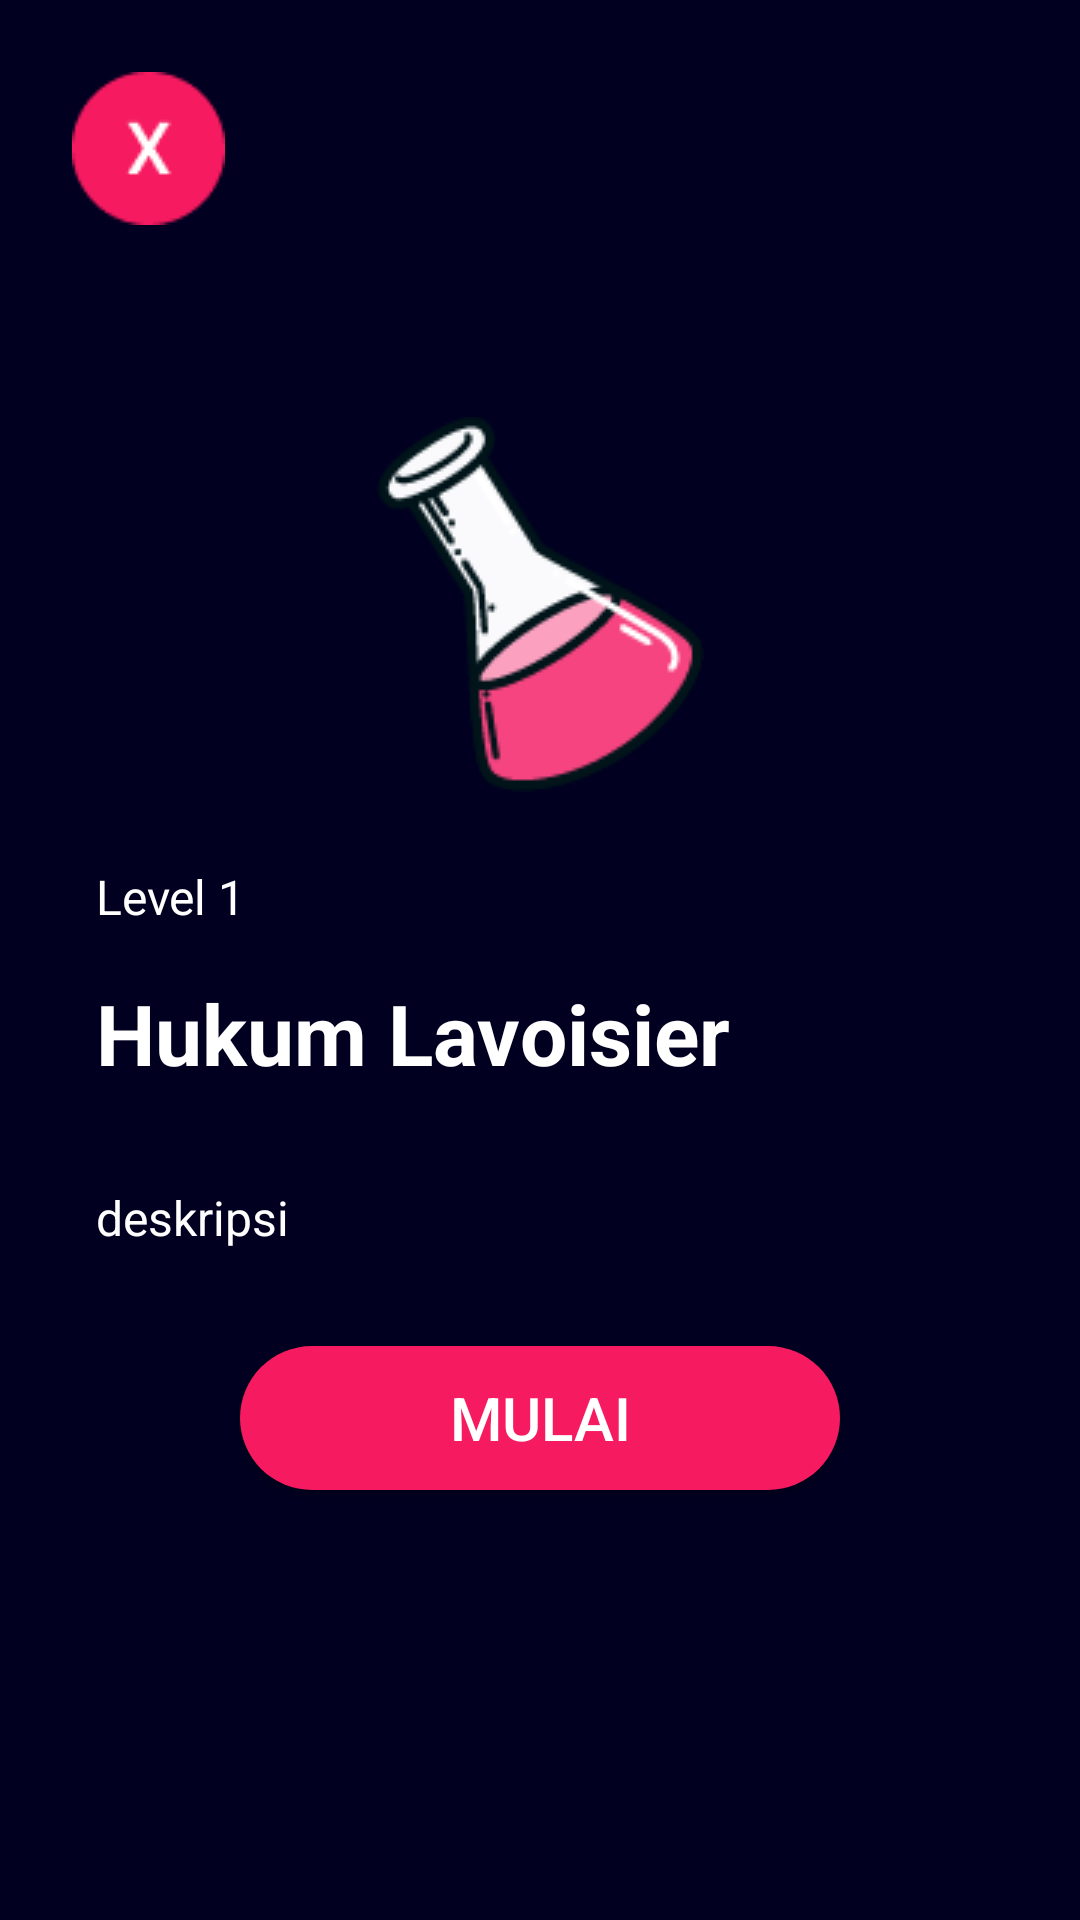

Android layout source for this screen:
<!-- AndroidManifest.xml: application theme Theme.ChemTen -->
<!-- res/layout/fragment_start_quiz.xml -->
<?xml version="1.0" encoding="utf-8"?>
<androidx.constraintlayout.widget.ConstraintLayout xmlns:android="http://schemas.android.com/apk/res/android"
xmlns:app="http://schemas.android.com/apk/res-auto"
xmlns:tools="http://schemas.android.com/tools"
android:layout_width="match_parent"
android:layout_height="match_parent"
android:background="@color/bluebg"
tools:context=".view.QuizView.StartQuizFragment">

<ScrollView
    android:layout_width="match_parent"
    android:layout_height="match_parent"
    app:layout_constraintEnd_toEndOf="parent"
    app:layout_constraintStart_toStartOf="parent"
    app:layout_constraintTop_toTopOf="parent">

    <androidx.constraintlayout.widget.ConstraintLayout
        android:layout_width="match_parent"
        android:layout_height="wrap_content" >

        <ImageView
            android:id="@+id/btn_back_startquiz_fragment"
            android:layout_width="wrap_content"
            android:layout_height="wrap_content"
            android:layout_marginStart="24dp"
            android:layout_marginTop="24dp"
            android:src="@drawable/x"
            app:layout_constraintStart_toStartOf="parent"
            app:layout_constraintTop_toTopOf="parent" />

        <ImageView
            android:id="@+id/imageView25"
            android:layout_width="wrap_content"
            android:layout_height="wrap_content"
            android:layout_marginTop="64dp"
            android:src="@drawable/botol1"
            app:layout_constraintEnd_toEndOf="parent"
            app:layout_constraintStart_toStartOf="parent"
            app:layout_constraintTop_toBottomOf="@+id/btn_back_startquiz_fragment" />

        <TextView
            android:id="@+id/exercise_level_startquiz_fragment"
            android:layout_width="wrap_content"
            android:layout_height="wrap_content"
            android:layout_marginStart="32dp"
            android:layout_marginTop="24dp"
            android:text="Level 1"
            android:textColor="@color/white"
            android:textSize="16sp"
            app:layout_constraintStart_toStartOf="parent"
            app:layout_constraintTop_toBottomOf="@+id/imageView25" />

        <TextView
            android:id="@+id/exercise_topic_startquiz_fragment"
            android:layout_width="wrap_content"
            android:layout_height="wrap_content"
            android:layout_marginStart="32dp"
            android:layout_marginTop="16dp"
            android:text="Hukum Lavoisier"
            android:textColor="@color/white"
            android:textSize="28sp"
            android:textStyle="bold"
            app:layout_constraintStart_toStartOf="parent"
            app:layout_constraintTop_toBottomOf="@+id/exercise_level_startquiz_fragment" />

        <TextView
            android:id="@+id/exercise_desc_startquiz_fragment"
            android:layout_width="0dp"
            android:layout_height="wrap_content"
            android:layout_marginStart="32dp"
            android:layout_marginTop="16dp"
            android:layout_marginEnd="32dp"
            android:text="deskripsi"
            android:textColor="@color/white"
            android:textSize="16sp"
            app:layout_constraintEnd_toEndOf="parent"
            app:layout_constraintStart_toStartOf="parent"
            app:layout_constraintTop_toBottomOf="@+id/img_startquiz_fragment" />

        <android.widget.Button
            android:id="@+id/btn_start_startquiz_fragment"
            android:layout_width="200dp"
            android:layout_height="wrap_content"
            android:layout_marginTop="32dp"
            android:layout_marginBottom="32dp"
            android:background="@drawable/levelbg"
            android:text="Mulai"
            android:textColor="@color/white"
            android:textSize="20sp"
            app:layout_constraintBottom_toBottomOf="parent"
            app:layout_constraintEnd_toEndOf="parent"
            app:layout_constraintStart_toStartOf="parent"
            app:layout_constraintTop_toBottomOf="@+id/exercise_desc_startquiz_fragment" />

        <ImageView
            android:id="@+id/img_startquiz_fragment"
            android:layout_width="0dp"
            android:layout_height="wrap_content"
            android:layout_marginStart="32dp"
            android:layout_marginTop="16dp"
            android:layout_marginEnd="32dp"
            app:layout_constraintEnd_toEndOf="parent"
            app:layout_constraintStart_toStartOf="parent"
            app:layout_constraintTop_toBottomOf="@+id/exercise_topic_startquiz_fragment"
            tools:src="@tools:sample/avatars" />

        <ImageView
            android:id="@+id/background_biru_startquiz_fragment"
            android:layout_width="0dp"
            android:layout_height="0dp"
            android:src="@drawable/background_biru"
            android:visibility="gone"
            app:layout_constraintBottom_toBottomOf="parent"
            app:layout_constraintEnd_toEndOf="parent"
            app:layout_constraintStart_toStartOf="parent"
            app:layout_constraintTop_toTopOf="parent" />

        <ImageView
            android:id="@+id/logo_startquiz_fragment"
            android:layout_width="0dp"
            android:layout_height="wrap_content"
            android:layout_marginStart="64dp"
            android:layout_marginTop="200dp"
            android:layout_marginEnd="64dp"
            android:src="@drawable/logo"
            android:visibility="gone"
            app:layout_constraintEnd_toEndOf="parent"
            app:layout_constraintStart_toStartOf="parent"
            app:layout_constraintTop_toTopOf="parent" />
    </androidx.constraintlayout.widget.ConstraintLayout>
</ScrollView>
</androidx.constraintlayout.widget.ConstraintLayout>
<!-- resources referenced by this layout -->
<resources>
  <color name="bluebg">#010020</color>
  <color name="white">#FFFFFFFF</color>
  <!-- drawable background_biru (drawable) -->
  <?xml version="1.0" encoding="utf-8"?>
  <shape xmlns:android="http://schemas.android.com/apk/res/android">
      <solid android:color="@color/bluebg"></solid>
  </shape>
  <!-- drawable botol1: png bitmap (drawable-v24, 5707 bytes) -->
  <!-- drawable levelbg (drawable) -->
  <?xml version="1.0" encoding="utf-8"?>
  <shape xmlns:android="http://schemas.android.com/apk/res/android">
      <solid android:color="#F61A60" />
      <padding android:left="10dp" android:top="10dp" android:right="10dp" android:bottom="10dp" />
      <corners android:radius="32dp"/>
  </shape>
  <!-- drawable logo: png bitmap (drawable-v24, 21518 bytes) -->
  <!-- drawable x: png bitmap (drawable-v24, 1335 bytes) -->
  <style name="Theme.ChemTen" parent="Theme.MaterialComponents.DayNight.DarkActionBar">
          
          <item name="colorPrimary">@color/purple_500</item>
          <item name="colorPrimaryVariant">@color/purple_700</item>
          <item name="colorOnPrimary">@color/white</item>
          
          <item name="colorSecondary">@color/teal_200</item>
          <item name="colorSecondaryVariant">@color/teal_700</item>
          <item name="colorOnSecondary">@color/black</item>
          
          <item name="android:statusBarColor" tools:targetApi="l">?attr/colorPrimaryVariant</item>
          
      </style>
  <color name="purple_500">#FF6200EE</color>
  <color name="purple_700">#FF3700B3</color>
  <color name="teal_200">#FF03DAC5</color>
  <color name="teal_700">#FF018786</color>
  <color name="black">#FF000000</color>
</resources>
